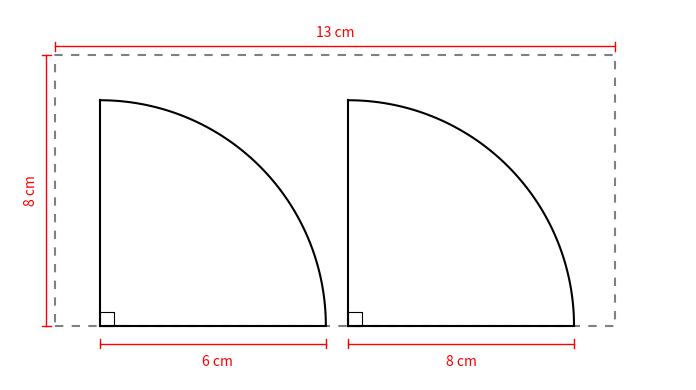

Write Python code to recreate this figure.
import matplotlib.pyplot as plt
import numpy as np

fig, ax = plt.subplots(figsize=(8, 4))

# Rectángulo punteado
rect_x = [0.5, 6.7, 6.7, 0.5, 0.5]
rect_y = [0, 0, 3, 3, 0]
ax.plot(rect_x, rect_y, linestyle='dashed', color='gray', dashes=(4, 4))

def dibujar_abanico(x_origin, y_origin, radius, lines_count=5):
    # Arco sólido (ya no punteado)
    theta = np.linspace(0, np.pi/2, 100)
    ax.plot(x_origin + radius * np.cos(theta), y_origin + radius * np.sin(theta),
            color='black', linestyle='solid')
    
    # Líneas radiales - ahora todas sólidas y negras
    for i in range(lines_count):
        angle = (np.pi/2) * i / (lines_count - 1)
        x_end = x_origin + radius * np.cos(angle)
        y_end = y_origin + radius * np.sin(angle)
        
        # Todas las líneas sólidas
        if i == 0 or i == lines_count-1:  
            linewidth = 1.5
            ax.plot([x_origin, x_end], [y_origin, y_end], color='black', linewidth=linewidth)
        else:
            pass
    
    # Añadir símbolo de 90 grados en el vértice
    square_size = 0.15
    x_square = [x_origin, x_origin + square_size, x_origin + square_size, x_origin, x_origin]
    y_square = [y_origin, y_origin, y_origin + square_size, y_origin + square_size, y_origin]
    ax.plot(x_square, y_square, color='black', linewidth=0.8)

# Posición de los abanicos
dibujar_abanico(1, 0, 2.5, lines_count=2)  
dibujar_abanico(3.75, 0, 2.5, lines_count=2)  

# Añadir las dimensiones
# Dimensión horizontal superior - 8 cm
ax.annotate('13 cm', xy=(3.6, 3.2), xytext=(3.6, 3.2), ha='center', color='red')
ax.plot([0.5, 6.7], [3.1, 3.1], color='red', linewidth=1)
ax.plot([0.5, 0.5], [3.05, 3.15], color='red', linewidth=1)
ax.plot([6.7, 6.7], [3.05, 3.15], color='red', linewidth=1)

# Dimensión vertical - 13 cm
ax.annotate('8 cm', xy=(0, 1.5), xytext=(0.15, 1.5), rotation=90, va='center', color='red')
ax.plot([0.4, 0.4], [0, 3], color='red', linewidth=1)
ax.plot([0.35, 0.45], [0, 0], color='red', linewidth=1)
ax.plot([0.35, 0.45], [3, 3], color='red', linewidth=1)

# Dimensiones horizontales inferiores - 6 cm para cada abanico
ax.annotate('6 cm', xy=(1.75, -0.3), xytext=(2.3, -0.45), ha='center', color='red')
ax.plot([1, 3.5], [-0.2, -0.2], color='red', linewidth=1)
ax.plot([1, 1], [-0.25, -0.15], color='red', linewidth=1)
ax.plot([3.5, 3.5], [-0.25, -0.15], color='red', linewidth=1)

ax.annotate('8 cm', xy=(4.5, -0.3), xytext=(5, -0.45), ha='center', color='red')
ax.plot([3.75, 6.25], [-0.2, -0.2], color='red', linewidth=1)
ax.plot([3.75, 3.75], [-0.25, -0.15], color='red', linewidth=1)
ax.plot([6.25, 6.25], [-0.25, -0.15], color='red', linewidth=1)

# Ajustes de gráficos
ax.set_aspect('equal')
ax.axis('off')
plt.xlim(0, 7.5)
plt.ylim(-0.6, 3.5)

plt.tight_layout()
plt.savefig("opcionB.png", dpi=150, bbox_inches="tight")
plt.close()
